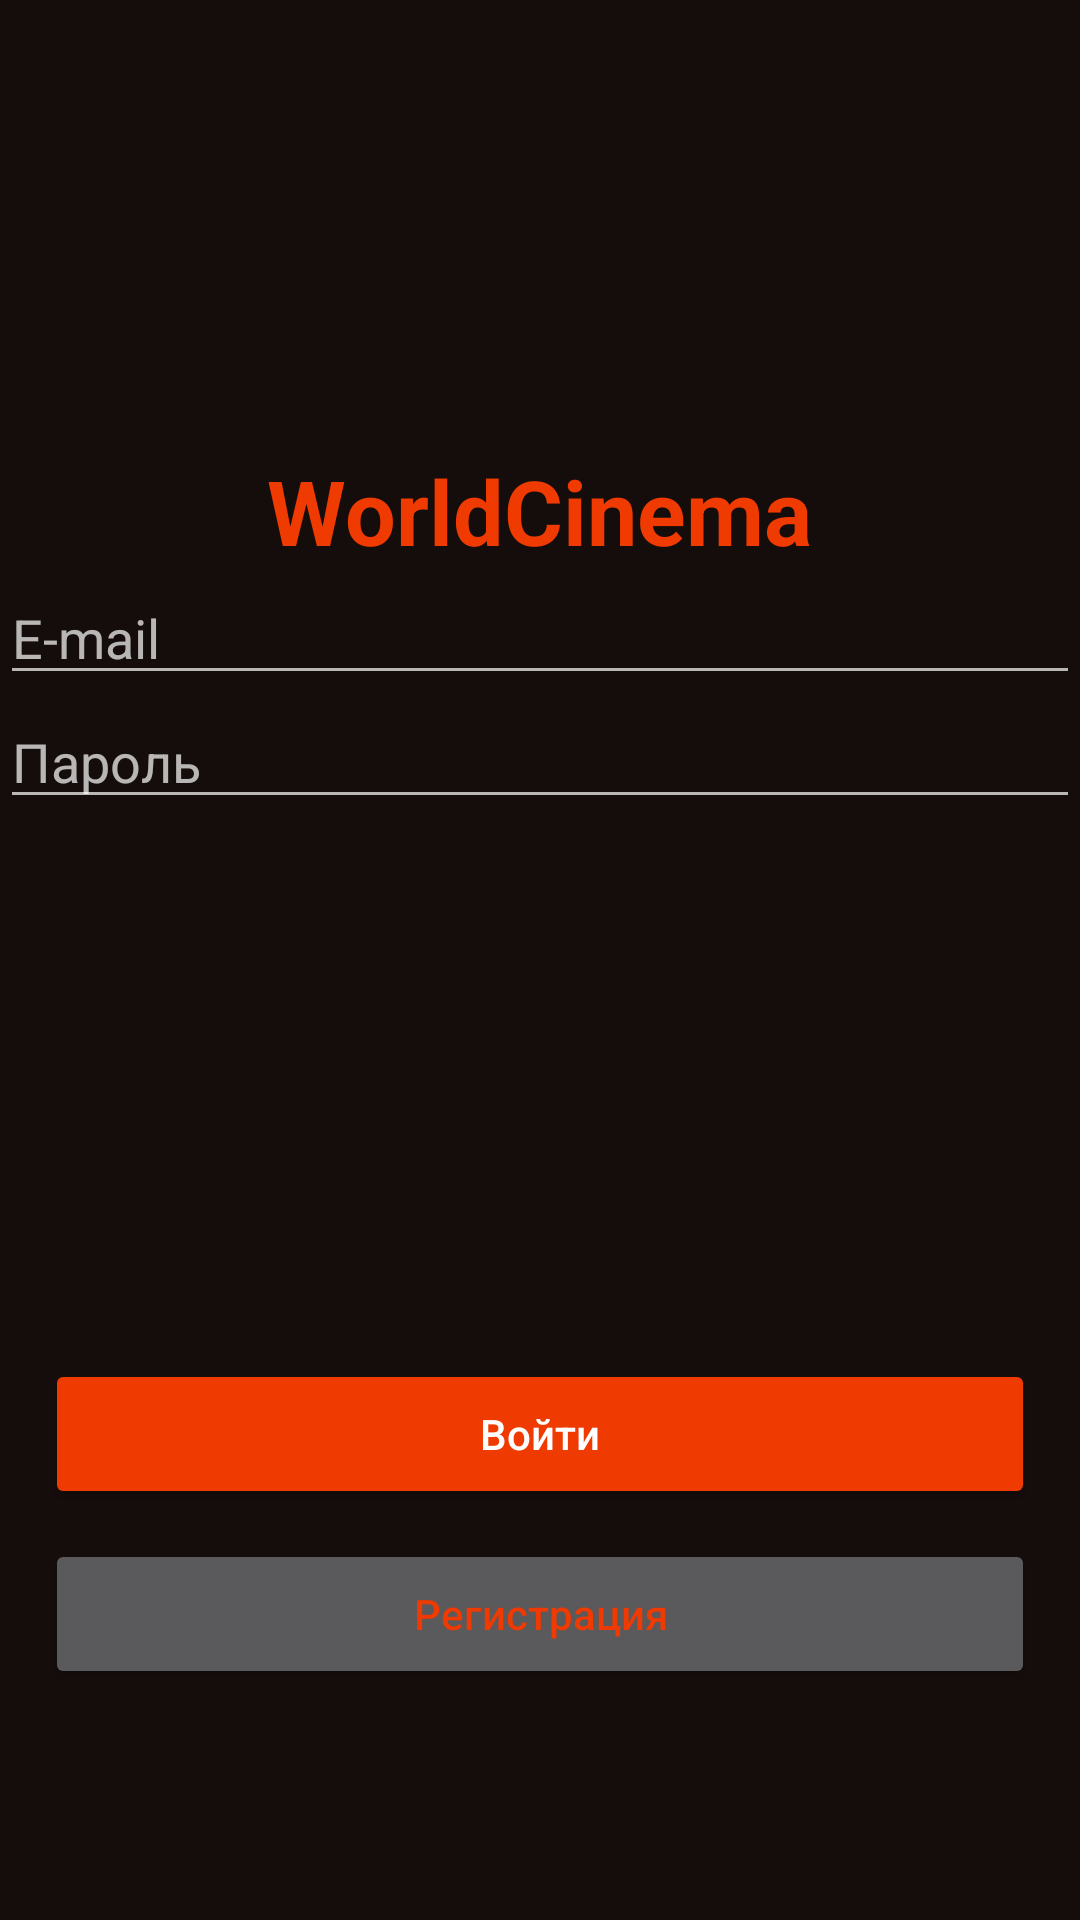

This screen was rendered from an Android layout file. Write that file and the resources it references.
<!-- AndroidManifest.xml: application theme Theme.WorldCinema -->
<!-- res/layout/activity_sign_in.xml -->
<?xml version="1.0" encoding="utf-8"?>
<LinearLayout xmlns:android="http://schemas.android.com/apk/res/android"
    xmlns:app="http://schemas.android.com/apk/res-auto"
    android:layout_width="match_parent"
    android:layout_height="match_parent"
    xmlns:tools="http://schemas.android.com/tools"
    android:orientation="vertical"
    android:background="@color/trueBlack"
    tools:context=".Authorization.SignInActivity">

    <ImageView
        android:layout_width="200dp"
        android:layout_height="100dp"
        android:layout_gravity="center"
        android:layout_marginTop="50dp"
        app:srcCompat="@drawable/logo" />

    <TextView
        android:layout_width="wrap_content"
        android:layout_height="wrap_content"
        android:layout_gravity="center"
        android:text="@string/title"
        android:textColor="@color/orange"
        android:textStyle="bold"
        android:textSize="30dp"/>


        <EditText
            android:id="@+id/text_email"
            android:layout_width="match_parent"
            android:layout_height="wrap_content"
            android:hint="@string/email"
            android:textColor="@color/gray"/>


        <EditText
            android:id="@+id/text_password"
            android:layout_width="match_parent"
            android:layout_height="wrap_content"
            android:hint="@string/password"
            android:textColor="@color/gray"/>

    <Button
        android:id="@+id/btnLogIn"
        android:backgroundTint="@color/orange"
        android:layout_width="match_parent"
        android:layout_height="50dp"
        android:layout_marginTop="180dp"
        android:layout_marginLeft="15dp"
        android:layout_marginRight="15dp"
        android:gravity="center"
        android:textAllCaps="false"
        android:text="@string/login"
        android:onClick="goToMenu"/>

    <Button
        android:id="@+id/btnSignIn"
        android:layout_width="match_parent"
        android:layout_height="50dp"
        android:textColor="@color/orange"
        app:strokeColor="@color/gray"
        android:text="@string/registration"
        android:layout_marginTop="10dp"
        android:layout_marginLeft="15dp"
        android:layout_marginRight="15dp"
        android:gravity="center"
        android:textAllCaps="false"
        android:onClick="goToSignUp"/>

</LinearLayout>
<!-- resources referenced by this layout -->
<resources>
  <color name="gray">#AFAFAF</color>
  <color name="orange">#EF3A01</color>
  <color name="trueBlack">#150D0B</color>
  <string name="email">E-mail</string>
  <string name="login">Войти</string>
  <string name="password">Пароль</string>
  <string name="registration">Регистрация</string>
  <string name="title">WorldCinema</string>
  <style name="Theme.WorldCinema" parent="Theme.AppCompat.NoActionBar">
          
          <item name="colorPrimary">@color/orange</item>
          <item name="colorPrimaryVariant">@color/purple_700</item>
          <item name="colorOnPrimary">@color/white</item>
          
          <item name="colorSecondary">@color/teal_200</item>
          <item name="colorSecondaryVariant">@color/teal_700</item>
          <item name="colorOnSecondary">@color/black</item>
          
          <item name="android:statusBarColor" tools:targetApi="l">?attr/colorPrimaryVariant</item>
          
      </style>
  <color name="purple_700">#FF3700B3</color>
  <color name="white">#FFFFFFFF</color>
  <color name="teal_200">#FF03DAC5</color>
  <color name="teal_700">#FF018786</color>
  <color name="black">#FF000000</color>
</resources>
